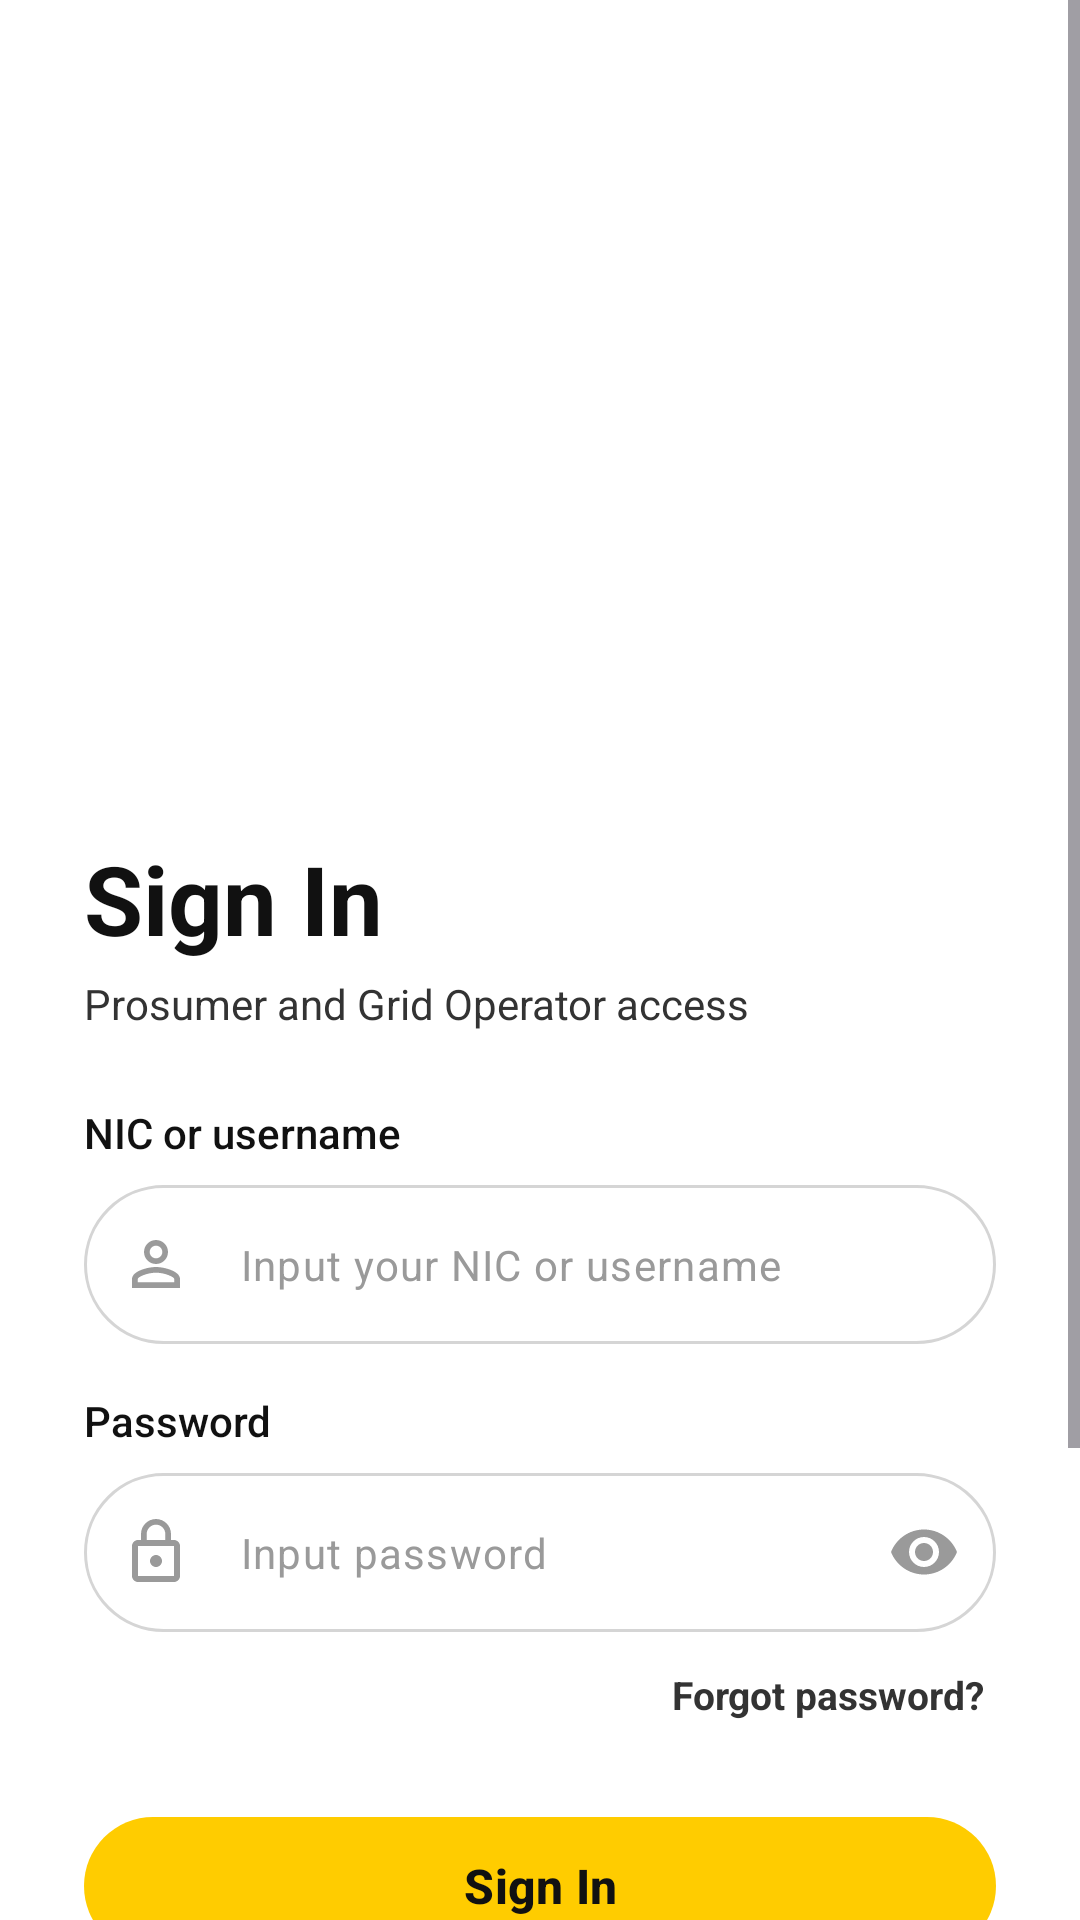

The Android layout XML behind this screen, and the referenced resources:
<!-- AndroidManifest.xml: application theme Theme.SolarGrid -->
<!-- res/layout/activity_login.xml -->
<?xml version="1.0" encoding="utf-8"?>
<ScrollView xmlns:android="http://schemas.android.com/apk/res/android"
    xmlns:app="http://schemas.android.com/apk/res-auto"
    xmlns:tools="http://schemas.android.com/tools"
    android:layout_width="match_parent"
    android:layout_height="match_parent"
    android:background="@color/white"
    android:fillViewport="true"
    tools:context=".auth.LoginActivity">

    <LinearLayout
        android:layout_width="match_parent"
        android:layout_height="wrap_content"
        android:orientation="vertical">

        
        <FrameLayout
            android:layout_width="match_parent"
            android:layout_height="@dimen/login_hero_height">

            <ImageView
                android:id="@+id/ivHero"
                android:layout_width="match_parent"
                android:layout_height="match_parent"
                android:importantForAccessibility="no"
                android:scaleType="centerCrop"
                android:src="@drawable/img_login_hero" />

            <ImageView
                android:layout_width="match_parent"
                android:layout_height="@dimen/login_hero_edge_height"
                android:layout_gravity="bottom"
                android:importantForAccessibility="no"
                android:scaleType="fitXY"
                android:src="@drawable/bg_hero_step" />
        </FrameLayout>

        
        <LinearLayout
            android:layout_width="match_parent"
            android:layout_height="wrap_content"
            android:orientation="vertical"
            android:paddingStart="@dimen/screen_padding"
            android:paddingTop="@dimen/space_sm"
            android:paddingEnd="@dimen/screen_padding"
            android:paddingBottom="@dimen/screen_padding">

            <TextView
                android:id="@+id/tvTitle"
                android:layout_width="wrap_content"
                android:layout_height="wrap_content"
                android:text="@string/login_title"
                android:textColor="@color/text_primary"
                android:textSize="@dimen/text_title"
                android:textStyle="bold" />

            <TextView
                android:layout_width="wrap_content"
                android:layout_height="wrap_content"
                android:layout_marginTop="@dimen/space_xs"
                android:text="@string/login_subtitle"
                android:textColor="@color/text_secondary"
                android:textSize="@dimen/text_body" />

            
            <TextView
                style="@style/Widget.SolarGrid.FieldLabel"
                android:layout_marginTop="@dimen/space_lg"
                android:labelFor="@id/etIdentifier"
                android:text="@string/identifier_label" />

            <com.google.android.material.textfield.TextInputLayout
                android:id="@+id/tilIdentifier"
                style="@style/Widget.SolarGrid.TextInputLayout.Pill"
                android:layout_marginTop="@dimen/space_sm"
                app:startIconDrawable="@drawable/ic_person">

                <com.google.android.material.textfield.TextInputEditText
                    android:id="@+id/etIdentifier"
                    style="@style/Widget.SolarGrid.EditText.Pill"
                    android:hint="@string/identifier_hint"
                    android:imeOptions="actionNext"
                    android:inputType="text" />
            </com.google.android.material.textfield.TextInputLayout>

            
            <TextView
                style="@style/Widget.SolarGrid.FieldLabel"
                android:layout_marginTop="@dimen/space_md"
                android:labelFor="@id/etPassword"
                android:text="@string/password_label" />

            <com.google.android.material.textfield.TextInputLayout
                android:id="@+id/tilPassword"
                style="@style/Widget.SolarGrid.TextInputLayout.Pill"
                android:layout_marginTop="@dimen/space_sm"
                app:endIconMode="password_toggle"
                app:startIconDrawable="@drawable/ic_lock">

                <com.google.android.material.textfield.TextInputEditText
                    android:id="@+id/etPassword"
                    style="@style/Widget.SolarGrid.EditText.Pill"
                    android:hint="@string/password_hint"
                    android:imeOptions="actionDone"
                    android:inputType="textPassword" />
            </com.google.android.material.textfield.TextInputLayout>

            <TextView
                android:id="@+id/tvForgotPassword"
                android:layout_width="wrap_content"
                android:layout_height="wrap_content"
                android:layout_gravity="end"
                android:layout_marginTop="@dimen/space_sm"
                android:background="?attr/selectableItemBackground"
                android:padding="@dimen/space_xs"
                android:text="@string/forgot_link"
                android:textColor="@color/text_secondary"
                android:textSize="@dimen/text_small"
                android:textStyle="bold" />

            
            <TextView
                android:id="@+id/tvError"
                android:layout_width="match_parent"
                android:layout_height="wrap_content"
                android:layout_marginTop="@dimen/space_md"
                android:textColor="@color/error_red"
                android:textSize="@dimen/text_small"
                android:visibility="gone"
                tools:text="Invalid credentials"
                tools:visibility="visible" />

            
            <FrameLayout
                android:layout_width="match_parent"
                android:layout_height="wrap_content"
                android:layout_marginTop="@dimen/space_lg">

                <com.google.android.material.button.MaterialButton
                    android:id="@+id/btnSignIn"
                    style="@style/Widget.SolarGrid.Button.Primary"
                    android:text="@string/sign_in" />

                <ProgressBar
                    android:id="@+id/pbLoading"
                    android:layout_width="24dp"
                    android:layout_height="24dp"
                    android:layout_gravity="center"
                    android:indeterminateTint="@color/text_primary"
                    android:translationZ="8dp"
                    android:visibility="gone" />
            </FrameLayout>

            
            <LinearLayout
                android:layout_width="match_parent"
                android:layout_height="wrap_content"
                android:layout_marginTop="@dimen/space_lg"
                android:gravity="center_vertical"
                android:orientation="horizontal">

                <View
                    android:layout_width="0dp"
                    android:layout_height="1dp"
                    android:layout_weight="1"
                    android:background="@color/field_border" />

                <TextView
                    android:layout_width="wrap_content"
                    android:layout_height="wrap_content"
                    android:layout_marginHorizontal="@dimen/space_md"
                    android:text="@string/or_divider"
                    android:textColor="@color/text_hint"
                    android:textSize="@dimen/text_small" />

                <View
                    android:layout_width="0dp"
                    android:layout_height="1dp"
                    android:layout_weight="1"
                    android:background="@color/field_border" />
            </LinearLayout>

            
            <LinearLayout
                android:layout_width="wrap_content"
                android:layout_height="wrap_content"
                android:layout_gravity="center_horizontal"
                android:layout_marginTop="@dimen/space_md"
                android:orientation="horizontal">

                <ImageButton
                    android:id="@+id/btnGoogle"
                    style="@style/Widget.SolarGrid.SocialButton"
                    android:contentDescription="@string/social_google"
                    android:src="@drawable/ic_google" />

                <ImageButton
                    android:id="@+id/btnMicrosoft"
                    style="@style/Widget.SolarGrid.SocialButton"
                    android:layout_marginStart="@dimen/space_lg"
                    android:contentDescription="@string/social_microsoft"
                    android:src="@drawable/ic_microsoft" />

                <ImageButton
                    android:id="@+id/btnApple"
                    style="@style/Widget.SolarGrid.SocialButton"
                    android:layout_marginStart="@dimen/space_lg"
                    android:contentDescription="@string/social_apple"
                    android:src="@drawable/ic_apple" />
            </LinearLayout>

            
            <LinearLayout
                android:layout_width="wrap_content"
                android:layout_height="wrap_content"
                android:layout_gravity="center_horizontal"
                android:layout_marginTop="@dimen/space_lg"
                android:orientation="horizontal">

                <TextView
                    android:layout_width="wrap_content"
                    android:layout_height="wrap_content"
                    android:text="@string/no_account_prefix"
                    android:textColor="@color/text_secondary"
                    android:textSize="@dimen/text_body" />

                <TextView
                    android:id="@+id/tvRegister"
                    android:layout_width="wrap_content"
                    android:layout_height="wrap_content"
                    android:layout_marginStart="@dimen/space_xs"
                    android:background="?attr/selectableItemBackground"
                    android:padding="@dimen/space_xs"
                    android:text="@string/register_now"
                    android:textColor="@color/accent_gold"
                    android:textSize="@dimen/text_body"
                    android:textStyle="bold" />
            </LinearLayout>
        </LinearLayout>
    </LinearLayout>
</ScrollView>
<!-- resources referenced by this layout -->
<resources>
  <color name="accent_gold">#FFFFCC00</color>
  <color name="error_red">#FFD32F2F</color>
  <color name="field_border">#FFD5D5D5</color>
  <color name="text_hint">#FF9A9A9A</color>
  <color name="text_primary">#FF111111</color>
  <color name="text_secondary">#FF333333</color>
  <color name="white">#FFFFFFFF</color>
  <dimen name="login_hero_edge_height">26dp</dimen>
  <dimen name="login_hero_height">270dp</dimen>
  <dimen name="screen_padding">28dp</dimen>
  <dimen name="space_lg">24dp</dimen>
  <dimen name="space_md">16dp</dimen>
  <dimen name="space_sm">8dp</dimen>
  <dimen name="space_xs">4dp</dimen>
  <dimen name="text_body">14sp</dimen>
  <dimen name="text_small">13sp</dimen>
  <dimen name="text_title">32sp</dimen>
  <string name="forgot_link">Forgot password?</string>
  <string name="identifier_hint">Input your NIC or username</string>
  <string name="identifier_label">NIC or username</string>
  <string name="login_subtitle">Prosumer and Grid Operator access</string>
  <string name="login_title">Sign In</string>
  <string name="no_account_prefix">Don\'t have an account?</string>
  <string name="or_divider">or</string>
  <string name="password_hint">Input password</string>
  <string name="password_label">Password</string>
  <string name="register_now">Register Now</string>
  <string name="sign_in">Sign In</string>
  <string name="social_apple">Sign in with Apple</string>
  <string name="social_google">Sign in with Google</string>
  <string name="social_microsoft">Sign in with Microsoft</string>
  <style name="Widget.SolarGrid.EditText.Pill" parent="">
          <item name="android:layout_width">match_parent</item>
          <item name="android:layout_height">wrap_content</item>
          <item name="android:maxLines">1</item>
          <item name="android:textColor">@color/text_primary</item>
          <item name="android:textColorHint">@color/text_hint</item>
          <item name="android:textSize">@dimen/text_body</item>
      </style>
  <style name="Widget.SolarGrid.FieldLabel" parent="">
          <item name="android:layout_width">wrap_content</item>
          <item name="android:layout_height">wrap_content</item>
          <item name="android:fontFamily">sans-serif-medium</item>
          <item name="android:textColor">@color/text_primary</item>
          <item name="android:textSize">@dimen/text_body</item>
      </style>
  <style name="Widget.SolarGrid.SocialButton" parent="">
          <item name="android:layout_width">@dimen/social_button_size</item>
          <item name="android:layout_height">@dimen/social_button_size</item>
          <item name="android:background">@drawable/bg_social_circle</item>
          <item name="android:padding">@dimen/space_md</item>
          <item name="android:scaleType">fitCenter</item>
      </style>
  <style name="Theme.SolarGrid" parent="Base.Theme.SolarGrid" />
  <dimen name="button_height">54dp</dimen>
  <dimen name="pill_radius">28dp</dimen>
  <dimen name="social_button_size">56dp</dimen>
  <!-- drawable bg_social_circle (drawable) -->
  <?xml version="1.0" encoding="utf-8"?>
  <ripple xmlns:android="http://schemas.android.com/apk/res/android"
      android:color="@color/surface_disabled">
      <item>
          <shape android:shape="oval">
              <solid android:color="@color/white" />
              <stroke
                  android:width="1dp"
                  android:color="@color/field_border" />
          </shape>
      </item>
  </ripple>
  <color name="surface_disabled">#FFE8E8E8</color>
  <color name="primary_blue">#FF4D7CFF</color>
  <style name="ThemeOverlay.SolarGrid.BottomSheetDialog" parent="ThemeOverlay.Material3.BottomSheetDialog">
          <item name="bottomSheetStyle">@style/Widget.SolarGrid.BottomSheet</item>
      </style>
  <style name="Widget.SolarGrid.BottomSheet" parent="Widget.Material3.BottomSheet.Modal">
          <item name="backgroundTint">@color/white</item>
      </style>
</resources>
